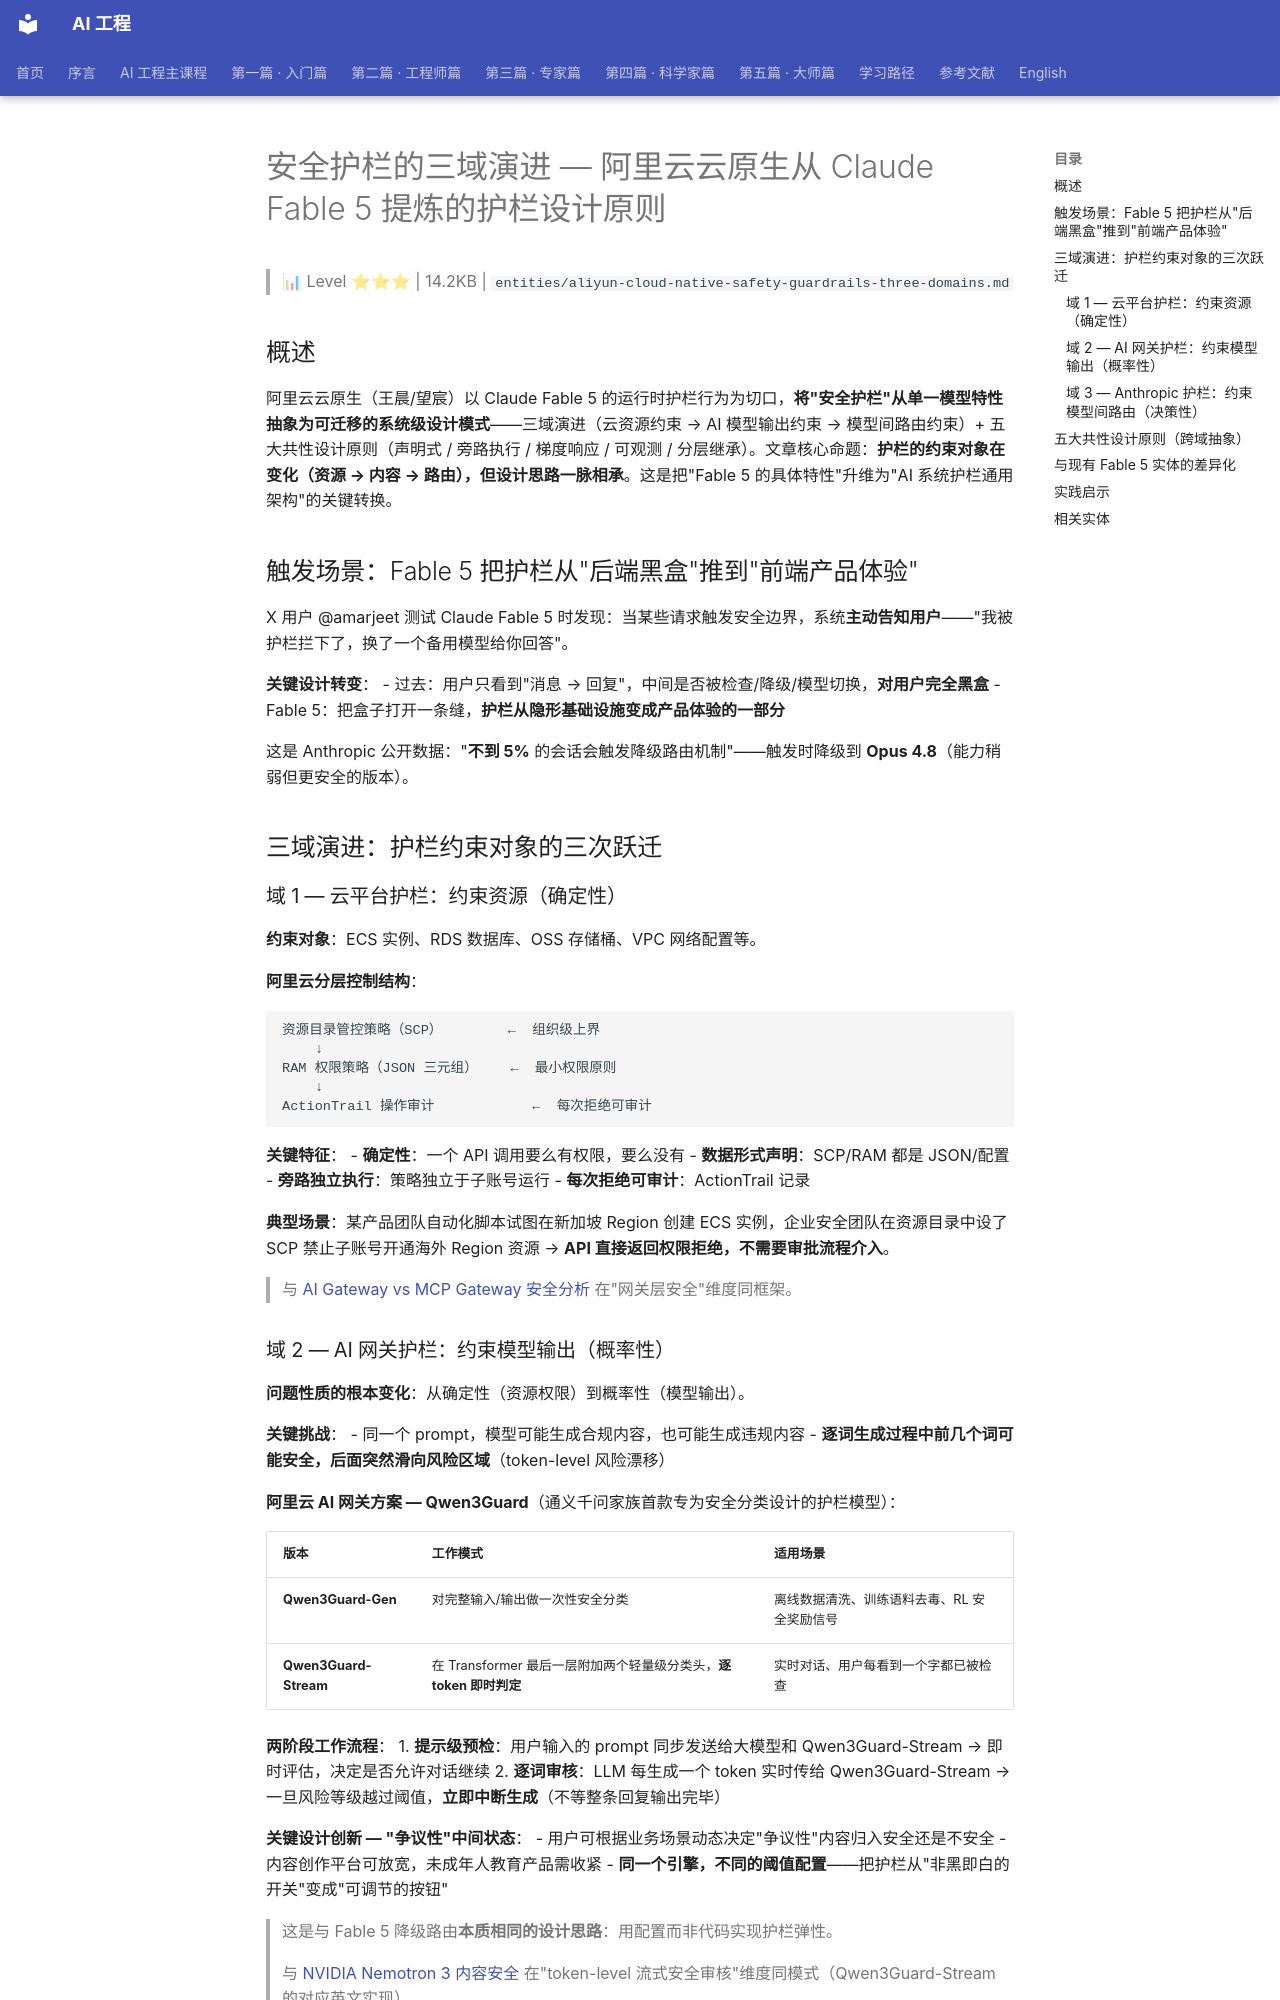

repository: QianJinGuo/wiki-book · page: ch01/215-claude-fable-5.html · generator: mkdocs

# 安全护栏的三域演进 — 阿里云云原生从 Claude Fable 5 提炼的护栏设计原则

> 📊 Level ⭐⭐⭐ | 14.2KB | `entities/aliyun-cloud-native-safety-guardrails-three-domains.md`

## 概述

阿里云云原生（王晨/望宸）以 Claude Fable 5 的运行时护栏行为为切口，**将"安全护栏"从单一模型特性抽象为可迁移的系统级设计模式**——三域演进（云资源约束 → AI 模型输出约束 → 模型间路由约束）+ 五大共性设计原则（声明式 / 旁路执行 / 梯度响应 / 可观测 / 分层继承）。文章核心命题：**护栏的约束对象在变化（资源 → 内容 → 路由），但设计思路一脉相承**。这是把"Fable 5 的具体特性"升维为"AI 系统护栏通用架构"的关键转换。

## 触发场景：Fable 5 把护栏从"后端黑盒"推到"前端产品体验"

X 用户 @amarjeet 测试 Claude Fable 5 时发现：当某些请求触发安全边界，系统**主动告知用户**——"我被护栏拦下了，换了一个备用模型给你回答"。

**关键设计转变**：
- 过去：用户只看到"消息 → 回复"，中间是否被检查/降级/模型切换，**对用户完全黑盒**
- Fable 5：把盒子打开一条缝，**护栏从隐形基础设施变成产品体验的一部分**

这是 Anthropic 公开数据："**不到 5%** 的会话会触发降级路由机制"——触发时降级到 **Opus 4.8**（能力稍弱但更安全的版本）。

## 三域演进：护栏约束对象的三次跃迁

### 域 1 — 云平台护栏：约束资源（确定性）

**约束对象**：ECS 实例、RDS 数据库、OSS 存储桶、VPC 网络配置等。

**阿里云分层控制结构**：
```
资源目录管控策略（SCP）        ←  组织级上界
    ↓
RAM 权限策略（JSON 三元组）    ←  最小权限原则
    ↓
ActionTrail 操作审计            ←  每次拒绝可审计
```

**关键特征**：
- **确定性**：一个 API 调用要么有权限，要么没有
- **数据形式声明**：SCP/RAM 都是 JSON/配置
- **旁路独立执行**：策略独立于子账号运行
- **每次拒绝可审计**：ActionTrail 记录

**典型场景**：某产品团队自动化脚本试图在新加坡 Region 创建 ECS 实例，企业安全团队在资源目录中设了 SCP 禁止子账号开通海外 Region 资源 → **API 直接返回权限拒绝，不需要审批流程介入**。

> 与 [AI Gateway vs MCP Gateway 安全分析](https://github.com/QianJinGuo/wiki-public/blob/main/entities/ai-gateways-vs-mcp-gateways-what-security-teams-need-to-know.md) 在"网关层安全"维度同框架。

### 域 2 — AI 网关护栏：约束模型输出（概率性）

**问题性质的根本变化**：从确定性（资源权限）到概率性（模型输出）。

**关键挑战**：
- 同一个 prompt，模型可能生成合规内容，也可能生成违规内容
- **逐词生成过程中前几个词可能安全，后面突然滑向风险区域**（token-level 风险漂移）

**阿里云 AI 网关方案 — Qwen3Guard**（通义千问家族首款专为安全分类设计的护栏模型）：

| 版本 | 工作模式 | 适用场景 |
|------|---------|---------|
| **Qwen3Guard-Gen** | 对完整输入/输出做一次性安全分类 | 离线数据清洗、训练语料去毒、RL 安全奖励信号 |
| **Qwen3Guard-Stream** | 在 Transformer 最后一层附加两个轻量级分类头，**逐 token 即时判定** | 实时对话、用户每看到一个字都已被检查 |

**两阶段工作流程**：
1. **提示级预检**：用户输入的 prompt 同步发送给大模型和 Qwen3Guard-Stream → 即时评估，决定是否允许对话继续
2. **逐词审核**：LLM 每生成一个 token 实时传给 Qwen3Guard-Stream → 一旦风险等级越过阈值，**立即中断生成**（不等整条回复输出完毕）

**关键设计创新 — "争议性"中间状态**：
- 用户可根据业务场景动态决定"争议性"内容归入安全还是不安全
- 内容创作平台可放宽，未成年人教育产品需收紧
- **同一个引擎，不同的阈值配置**——把护栏从"非黑即白的开关"变成"可调节的按钮"

> 这是与 Fable 5 降级路由**本质相同的设计思路**：用配置而非代码实现护栏弹性。

> 与 [NVIDIA Nemotron 3 内容安全](https://github.com/QianJinGuo/wiki-public/blob/main/entities/nvidia-nemotron-3-agents-rag-voice-safety.md) 在"token-level 流式安全审核"维度同模式（Qwen3Guard-Stream 的对应英文实现）。
